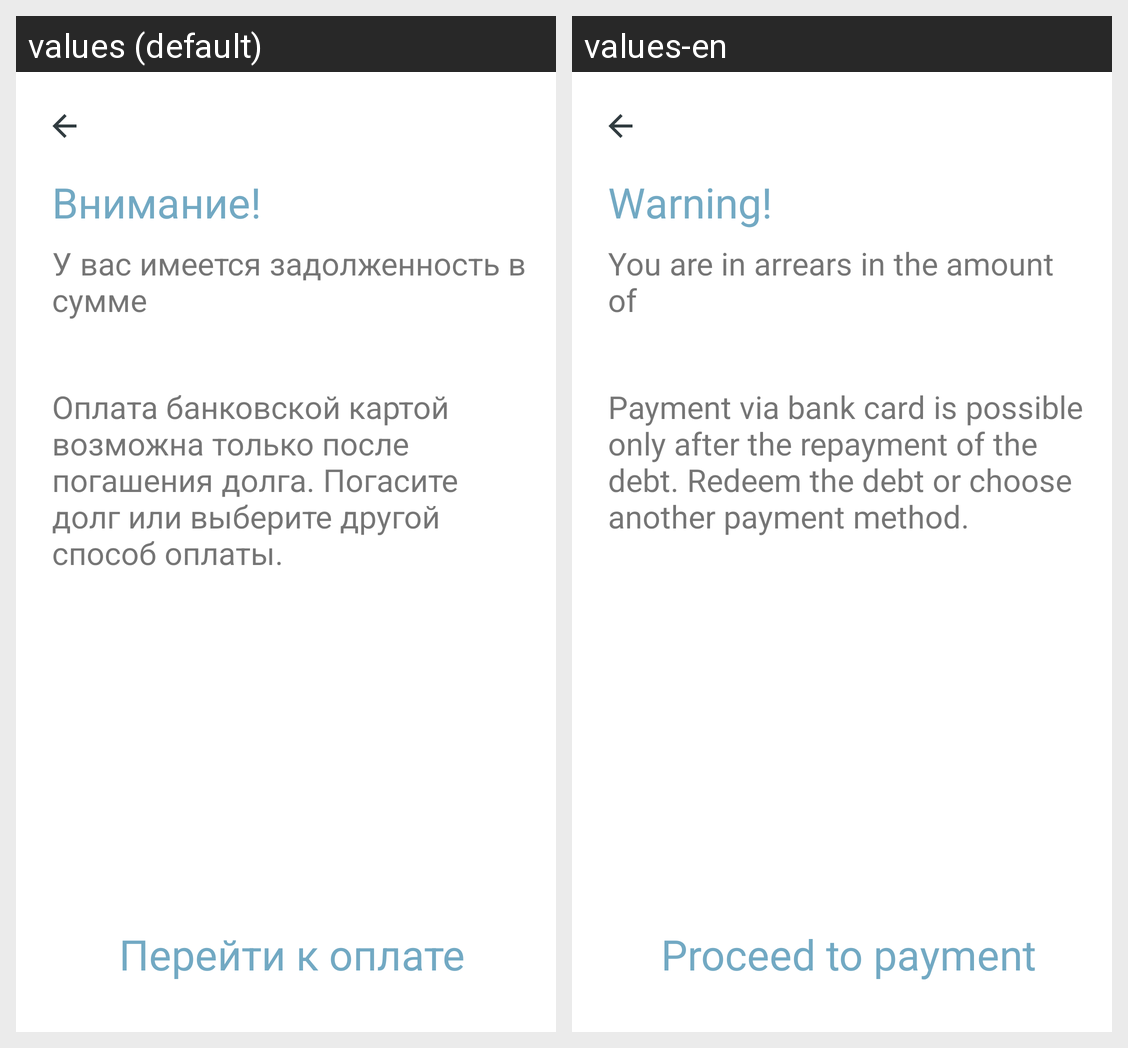

The same Android screen rendered under two of its app's locales, left to right. List the strings drawn on it with the default value and each locale's translation.
Android screen res/layout/f_debet_info.xml rendered under 2 locales, left to right: values (default), values-en. Device: Nexus 5 (rendered at 1080×1920; each locale shown at half size, 540×960, under a caption strip naming it); theme Theme.MaterialComponents.DayNight.NoActionBar.
Strings drawn on this screen, with the default value and each locale's value (text and hints the layout hard-codes, and strings that could not be matched under every locale, appear in the picture but are not listed):

title_danger
  values: Внимание!
  values-en: Warning!

info_part0
  values: У вас имеется задолженность в сумме
  values-en: You are in arrears in the amount of

info_part1
  values: Оплата банковской картой возможна только после погашения долга. Погасите долг или выберите другой способ оплаты.
  values-en: Payment via bank card is possible only after the repayment of the debt. Redeem the debt or choose another payment method.

go_pay
  values: Перейти к оплате
  values-en: Proceed to payment
